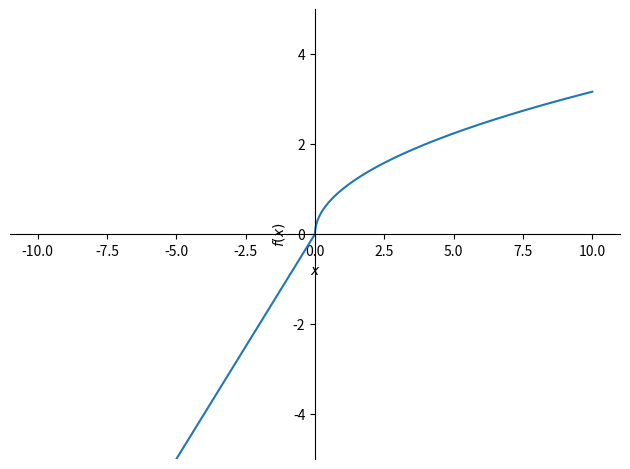

The script that saved this image:
import numpy as np
import sympy as sym
import matplotlib.pyplot as plt

sx = sym.var('x')

neg_range_fsx = [sx, sx ** 2, sx ** 3]
pos_range_fsx = [sym.ln(sx), sym.sqrt(sx)]

nloc = np.random.choice(np.arange(len(neg_range_fsx)))
ploc = np.random.choice(np.arange(len(pos_range_fsx)))

fsx = sym.Piecewise((neg_range_fsx[nloc], sx <= 0),
              (pos_range_fsx[ploc], sx > 0))

sym.pprint(fsx)
sym.plot(fsx, ylim=(-5, 5))
